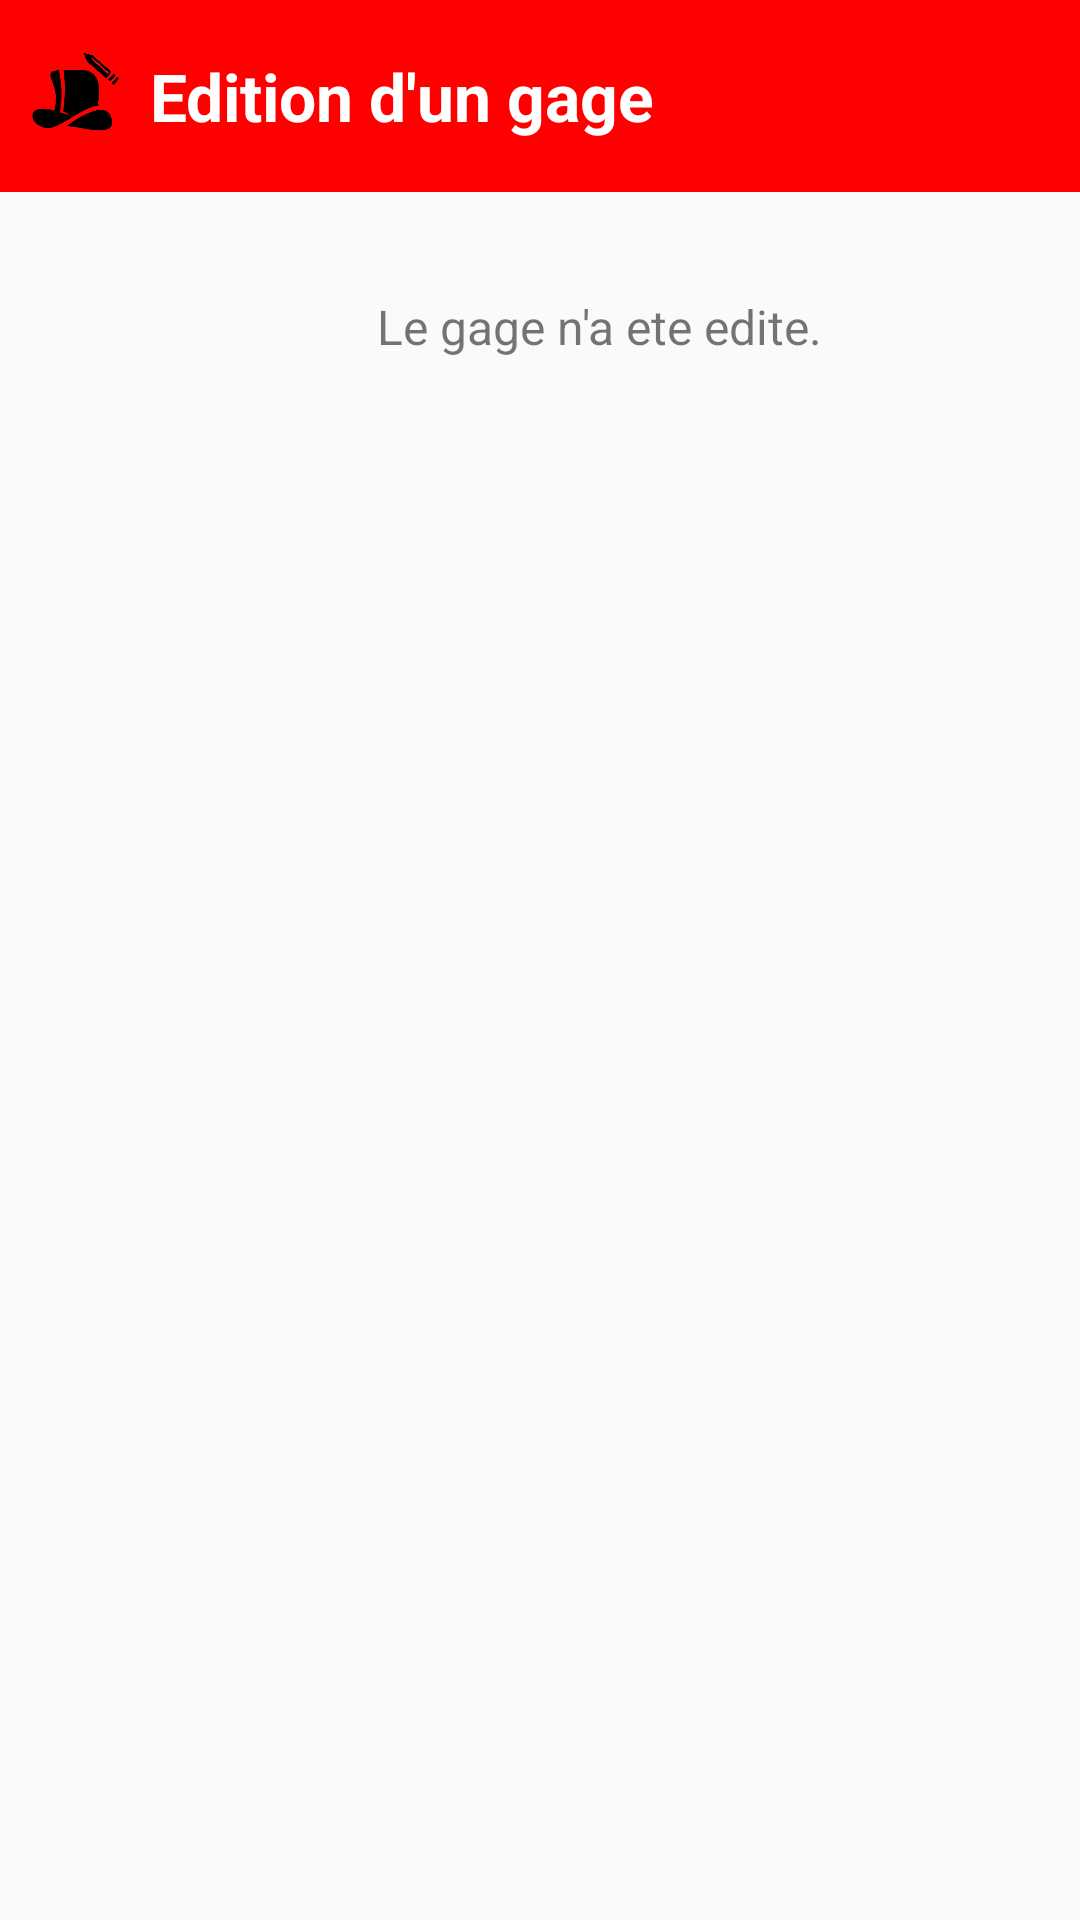

Here is an Android app screen rendered from its layout file. Give the layout XML and the strings, colors and styles it references.
<!-- AndroidManifest.xml: application theme AppTheme -->
<!-- res/layout/edit_objective_ko_layout.xml -->
<?xml version="1.0" encoding="utf-8"?>
<LinearLayout
    xmlns:android="http://schemas.android.com/apk/res/android" android:layout_width="match_parent"
    android:layout_height="match_parent"
    android:orientation="vertical">

    <LinearLayout
        android:layout_width="match_parent"
        android:layout_height="64dp"
        android:background="@color/warningColor">

        <ImageView
            android:layout_width="30dp"
            android:layout_height="30dp"
            android:layout_marginLeft="10dp"
            android:layout_gravity="center"
            android:src="@drawable/edit_objective_icon"/>

        <TextView
            android:layout_width="match_parent"
            android:layout_height="wrap_content"
            android:text="Edition d'un gage"
            android:layout_gravity="center"
            android:textColor="@color/white"
            android:textSize="22sp"
            android:layout_marginLeft="10dp"
            android:textStyle="bold"/>
    </LinearLayout>

    <LinearLayout
        android:layout_width="match_parent"
        android:layout_height="wrap_content"
        android:orientation="vertical">
        <LinearLayout
            android:layout_width="match_parent"
            android:layout_height="wrap_content"
            android:layout_marginTop="30dp"
            android:gravity="center">

            <ImageView
                android:layout_width="30dp"
                android:layout_height="30dp"
                android:src="@drawable/error"
                android:layout_gravity="center"/>

            <TextView
                android:layout_width="wrap_content"
                android:layout_height="wrap_content"
                android:text="Le gage n'a ete edite."
                android:layout_gravity="center"
                android:layout_marginLeft="10dp"
                android:textSize="16sp"
                />
        </LinearLayout>

    </LinearLayout>



</LinearLayout>
<!-- resources referenced by this layout -->
<resources>
  <color name="warningColor">#FF0000</color>
  <color name="white">#FFFFFF</color>
  <!-- drawable edit_objective_icon: png bitmap (drawable, 68688 bytes) -->
  <style name="AppTheme" parent="Theme.AppCompat.Light.DarkActionBar">
          
          <item name="colorPrimary">@color/colorPrimary</item>
          <item name="colorPrimaryDark">@color/colorPrimaryDark</item>
          <item name="colorAccent">@color/colorAccent</item>
      </style>
  <color name="colorPrimary">@color/main_green</color>
  <color name="colorPrimaryDark">#303F9F</color>
  <color name="colorAccent">@color/colorPrimary</color>
  <color name="main_green">#4CC176</color>
</resources>
